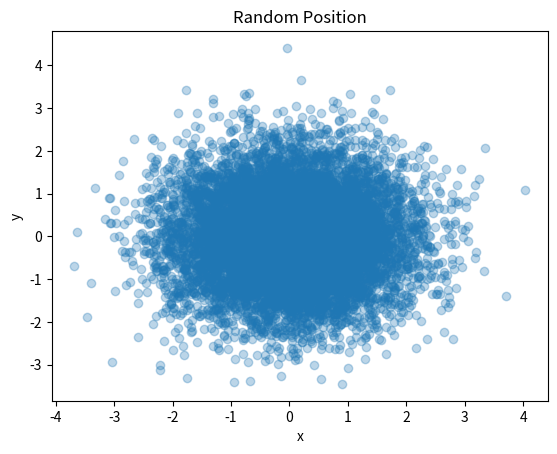

The matplotlib source for this figure:
# 데이터 1,000개 Or 10,000개
# 투명도는 0.3
import matplotlib.pyplot as plt
import numpy as np
xData = np.random.randn(10000)
yData = np.random.randn(10000)

plt.title('Random Position')
plt.scatter(xData, yData, alpha=0.3)
plt.xlabel('x')
plt.ylabel('y')

plt.show()
